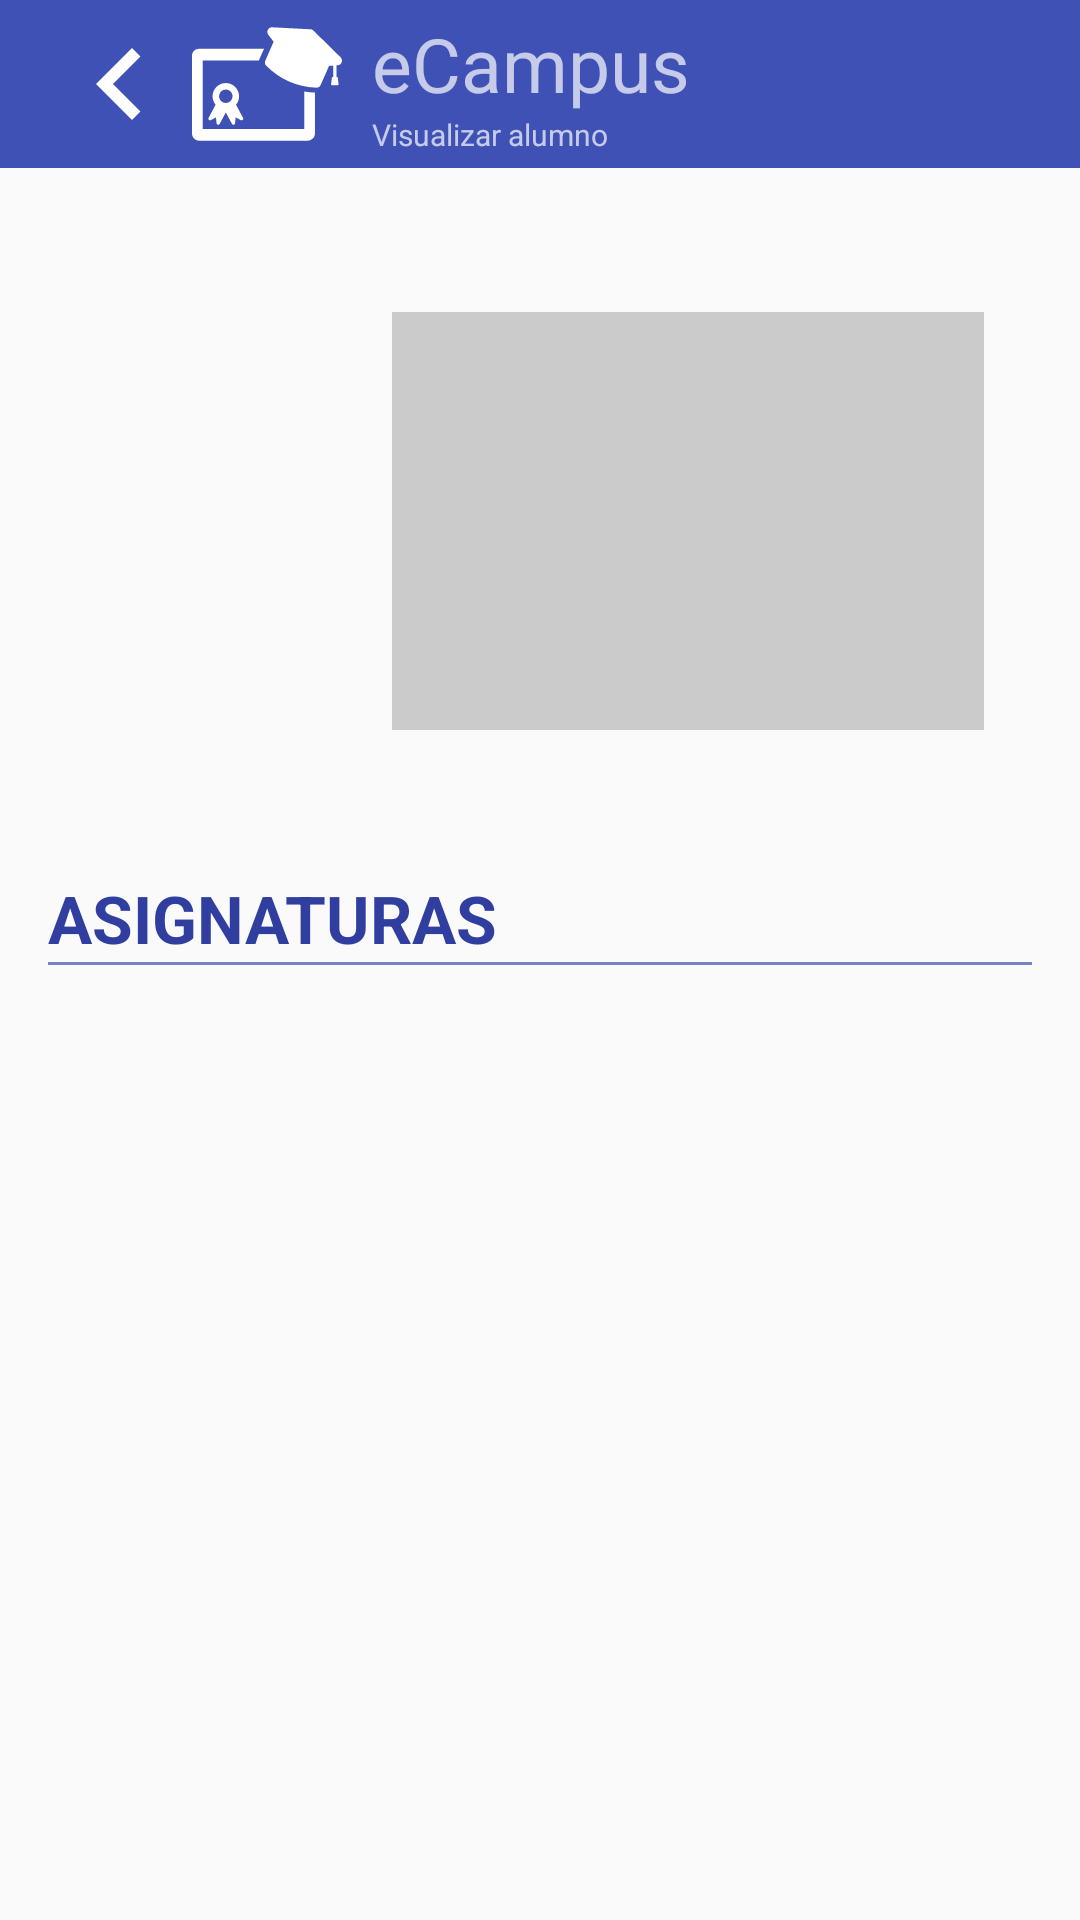

The Android layout XML behind this screen, and the referenced resources:
<!-- AndroidManifest.xml: activity theme AppTheme.NoActionBar -->
<!-- res/layout/activity_student.xml -->
<?xml version="1.0" encoding="utf-8"?>
<RelativeLayout xmlns:android="http://schemas.android.com/apk/res/android"
    android:layout_height="match_parent"
    android:layout_width="match_parent"
     >

    <ScrollView
        android:layout_width="match_parent"
        android:layout_height="match_parent"
        xmlns:app="http://schemas.android.com/apk/res-auto"
        android:id="@+id/wrapper">

        <LinearLayout
            xmlns:tools="http://schemas.android.com/tools"
            android:layout_width="match_parent"
            android:layout_height="match_parent"
            android:orientation="vertical"
            tools:context="domel.ecampus.Activity.StudentActivity">

            <android.support.design.widget.AppBarLayout
                android:layout_width="match_parent"
                android:layout_height="wrap_content"
                android:theme="@style/AppTheme.AppBarOverlay">

                <android.support.v7.widget.Toolbar
                    android:id="@+id/toolbar"
                    android:layout_width="match_parent"
                    android:layout_height="?attr/actionBarSize"
                    android:background="?attr/colorPrimary"
                    app:popupTheme="@style/AppTheme.PopupOverlay"
                    android:paddingRight="24dp">

                <android.support.v7.widget.AppCompatImageView
                    android:id="@+id/back_toolbar"
                    android:layout_width="wrap_content"
                    android:layout_height="match_parent"
                    android:src="@drawable/back_toolbar"
                    android:layout_gravity="left" />

                <android.support.v7.widget.AppCompatImageView
                    android:id="@+id/logo"
                    android:layout_width="wrap_content"
                    android:layout_height="match_parent"
                    android:src="@drawable/logo"
                    android:layout_gravity="left" />

                <LinearLayout
                    android:layout_width="wrap_content"
                    android:layout_height="wrap_content"
                    android:orientation="vertical"
                    android:weightSum="3">
                    <android.support.v7.widget.AppCompatTextView
                        android:layout_marginLeft="10dp"
                        android:layout_width="wrap_content"
                        android:layout_height="wrap_content"
                        android:text="@string/app_name"
                        android:textSize="@dimen/title_toolbar"
                        android:layout_gravity="left"
                        android:layout_weight="2"/>
                    <android.support.v7.widget.AppCompatTextView
                        android:layout_marginLeft="10dp"
                        android:layout_width="wrap_content"
                        android:layout_height="wrap_content"
                        android:text="@string/view_student_title"
                        android:textStyle="normal"
                        android:layout_weight="1"
                        android:textSize="@dimen/subtitle_toolbar"
                        android:layout_gravity="left" />
                </LinearLayout>

                </android.support.v7.widget.Toolbar>
            </android.support.design.widget.AppBarLayout>
            <LinearLayout
                xmlns:tools="http://schemas.android.com/tools"
                android:layout_width="match_parent"
                android:layout_height="match_parent"
                android:orientation="vertical"
                android:paddingBottom="@dimen/activity_vertical_margin"
                android:paddingLeft="@dimen/activity_horizontal_margin"
                android:paddingRight="@dimen/activity_horizontal_margin"
                android:paddingTop="@dimen/activity_vertical_margin"
                tools:context="domel.ecampus.Activity.StudentActivity">
                <LinearLayout
                    android:orientation="horizontal"
                    android:layout_marginTop="@dimen/activity_vertical_margin"
                    android:layout_width="match_parent"
                    android:layout_height="match_parent"
                    android:id="@+id/student_info_layout">

                    <android.support.v7.widget.AppCompatImageView
                        android:layout_width="0dp"
                        android:layout_height="match_parent"
                        android:padding="@dimen/simple_padding"
                        android:layout_weight="1"
                        android:id="@+id/profile_picture" />

                    <LinearLayout
                        android:orientation="vertical"
                        android:layout_margin="@dimen/simple_padding"
                        android:layout_width="0dp"
                        android:layout_weight="2"
                        android:background="@color/black_15"
                        android:layout_height="wrap_content">

                        <android.support.v7.widget.AppCompatTextView
                            android:layout_width="wrap_content"
                            android:layout_height="wrap_content"
                            android:textAppearance="?android:attr/textAppearanceLarge"
                            android:layout_marginBottom="@dimen/activity_vertical_margin"
                            android:id="@+id/student_name" />

                        <android.support.v7.widget.AppCompatTextView
                            android:layout_width="wrap_content"
                            android:layout_height="wrap_content"
                            android:textAppearance="?android:attr/textAppearanceMedium"
                            android:layout_marginBottom="@dimen/xs"
                            android:id="@+id/student_career" />

                        <android.support.v7.widget.AppCompatTextView
                            android:layout_width="wrap_content"
                            android:layout_height="wrap_content"
                            android:textAppearance="?android:attr/textAppearanceMedium"
                            android:layout_marginBottom="@dimen/xs"
                            android:id="@+id/student_birthdate" />

                        <android.support.v7.widget.AppCompatTextView
                            android:layout_width="wrap_content"
                            android:layout_height="wrap_content"
                            android:textAppearance="?android:attr/textAppearanceMedium"
                            android:layout_marginBottom="@dimen/xs"
                            android:id="@+id/student_gender" />
                    </LinearLayout>
                </LinearLayout>


                <LinearLayout
                    android:orientation="vertical"
                    android:layout_width="match_parent"
                    android:id="@+id/subject_wrapper"
                    android:layout_height="match_parent">
                    <android.support.v7.widget.AppCompatTextView
                        android:layout_width="wrap_content"
                        android:layout_height="wrap_content"
                        android:textColor="@color/colorPrimaryDark"
                        android:textStyle="bold"
                        android:layout_marginTop="@dimen/double_margin"
                        android:textAppearance="?android:attr/textAppearanceLarge"
                        android:text="@string/subejct_title"
                        android:id="@+id/textView7" />

                    <android.support.v7.widget.AppCompatTextView
                        android:layout_width="match_parent"
                        android:layout_height="1dp"
                        android:layout_marginBottom="@dimen/activity_vertical_margin"
                        android:background="@color/colorPrimaryLighten"/>


                    

                </LinearLayout>
            </LinearLayout>
        </LinearLayout>

    </ScrollView>


    <include layout="@layout/fullscreen_picture"
    android:id="@+id/full_screen_wrapper"/>

</RelativeLayout>
<!-- res/layout/fullscreen_picture.xml (included above) -->
<?xml version="1.0" encoding="utf-8"?>
<RelativeLayout xmlns:android="http://schemas.android.com/apk/res/android"
    android:layout_width="match_parent"
    android:layout_height="match_parent"
    android:visibility="gone"
    android:background="@color/black_75">

    <domel.ecampus.Component.TouchImageView
        android:id="@+id/full_screen_image"
        android:layout_width="match_parent"
        android:layout_height="match_parent"
        android:layout_centerVertical="true"
        android:scaleType="fitCenter"
        android:layout_marginTop="@dimen/triple_margin"
        android:layout_marginBottom="@dimen/triple_margin"
        android:background="@color/black_15"
        android:src="@mipmap/la_salle_logo"/>

    <android.support.v7.widget.AppCompatImageButton
        android:id="@+id/btnClose"
        android:layout_width="wrap_content"
        android:layout_height="wrap_content"
        android:layout_alignParentRight="true"
        android:layout_alignParentTop="true"
        android:layout_marginLeft="@dimen/simple_padding"
        android:layout_marginStart="@dimen/simple_padding"
        android:layout_marginTop="@dimen/simple_padding"
        android:src="@drawable/simple_close_36dp"
        android:background="@color/transparent"
        />

</RelativeLayout>
<!-- resources referenced by this layout -->
<resources>
  <color name="black_15">#30000000</color>
  <color name="black_75">#df000000</color>
  <color name="colorPrimaryDark">#303F9F</color>
  <color name="colorPrimaryLighten">#7783c9</color>
  <color name="transparent">#00eeeeee</color>
  <dimen name="activity_horizontal_margin">16dp</dimen>
  <dimen name="activity_vertical_margin">16dp</dimen>
  <dimen name="double_margin">32dp</dimen>
  <dimen name="simple_padding">16dp</dimen>
  <dimen name="subtitle_toolbar">10sp</dimen>
  <dimen name="title_toolbar">25sp</dimen>
  <dimen name="xs">7dp</dimen>
  <!-- drawable back_toolbar (drawable) -->
  <vector android:height="48dp" android:viewportHeight="24.0"
      android:viewportWidth="24.0" android:width="48dp"
      xmlns:android="http://schemas.android.com/apk/res/android">
      <path android:fillColor="#ffffff"
          android:pathData="M15.41,7.41L14,6l-6,6 6,6 1.41,-1.41L10.83,12z"/>
  </vector>
  <!-- drawable logo (drawable) -->
  <vector android:height="50dp" android:viewportHeight="423.244"
      android:viewportWidth="423.244" android:width="50dp" xmlns:android="http://schemas.android.com/apk/res/android">
      <path android:fillColor="#FFFFFF" android:pathData="M47.5,312.8c1.5,1.5 3.7,1.8 5.5,0.8l14.6,-7.7l1.7,16.5c0.2,1.6 1.1,2.9 2.5,3.7c0.4,0.2 0.8,0.4 1.3,0.5c2,0.4 4.1,-0.6 5,-2.4l17.3,-32.3l17.3,32.3c1,1.8 3,2.8 5,2.4c0.5,-0.1 0.9,-0.2 1.3,-0.5c1.4,-0.7 2.3,-2.1 2.5,-3.7l1.7,-16.5l14.6,7.7c1.8,1 4.1,0.6 5.5,-0.8c1.5,-1.5 1.8,-3.7 0.8,-5.5l-19.9,-37.2c5.4,-6.5 8.6,-14.8 8.6,-23.8c0,-20.6 -16.8,-37.4 -37.4,-37.4c-20.6,0 -37.4,16.8 -37.4,37.4c0,9.1 3.2,17.4 8.6,23.8l-19.9,37.2C45.7,309.1 46,311.3 47.5,312.8zM95.4,227.3c10.4,0 18.9,8.5 18.9,18.9c0,10.4 -8.5,18.9 -18.9,18.9c-10.4,0 -18.9,-8.5 -18.9,-18.9C76.5,235.8 85,227.3 95.4,227.3z"/>
      <path android:fillColor="#FFFFFF" android:pathData="M316.8,232.5v105.8H30.2V145.3h159c0.4,-1.6 0.9,-3.1 1.5,-4.6l12.6,-28.8H20C9,111.9 0,120.8 0,131.9v219.7c0,11.1 9,20 20,20h306.9c11,0 20,-9 20,-20v-116.1c-0,0 -0.1,0 -0.1,-0C336.6,235.1 326.6,234.1 316.8,232.5z"/>
      <path android:fillColor="#FFFFFF" android:pathData="M420.3,137.3l-76.4,-75.2c-2.8,-3.5 -7,-5.3 -11.4,-5l-107.5,-5.5c-4.5,0 -9.3,3.4 -11.3,8c-2,4.5 -1.3,9.8 1.8,13.7L230.4,92.2l-3.5,7.9c-10.9,24.9 -7.2,16.5 -20.1,45.9c-2.1,4.7 -1,10.2 2.6,13.9c19.1,19.3 40.9,34.5 64.8,44.9c0,0 0,0 0,0c23.9,10.5 49.8,16.3 76.9,17.2c5.1,0.2 9.9,-2.8 11.9,-7.5l23.6,-53.8l12.1,-0.9l0,32.1l-1.7,-0c-1.2,-0.1 -2.2,0.7 -2.3,1.9l-2.2,18.7c-0.1,0.6 0.1,1.1 0.5,1.6c0.4,0.4 0.9,0.7 1.5,0.8l17.1,-0c0.6,-0.1 1.1,-0.3 1.5,-0.8c0.4,-0.4 0.5,-1 0.5,-1.6c-0.4,-3.7 -0.9,-7.3 -1.3,-11l-0.9,-7.7c-0.1,-1.1 -1.2,-2 -2.3,-1.9l-1.7,0l-0,-32.8l6.3,-0.7c3.8,-0.7 6.8,-3.8 8.3,-7.4C424,146.5 423.6,140.8 420.3,137.3z"/>
  </vector>
  <string name="app_name">eCampus</string>
  <string name="subejct_title">ASIGNATURAS</string>
  <string name="view_student_title"> Visualizar alumno</string>
  <style name="AppTheme.AppBarOverlay" parent="ThemeOverlay.AppCompat.Dark.ActionBar" />
  <style name="AppTheme.PopupOverlay" parent="ThemeOverlay.AppCompat.Light" />
  <style name="AppTheme.NoActionBar">
          
  2        <item name="colorPrimary">@color/colorPrimary</item>
          <item name="windowActionBar">false</item>
          <item name="windowNoTitle">true</item>
          <item name="colorPrimaryDark">@color/colorPrimaryDark</item>
          <item name="colorAccent">@color/colorAccent</item>
      </style>
  <color name="colorPrimary">#3F51B5</color>
  <color name="colorAccent">#FF4081</color>
</resources>
